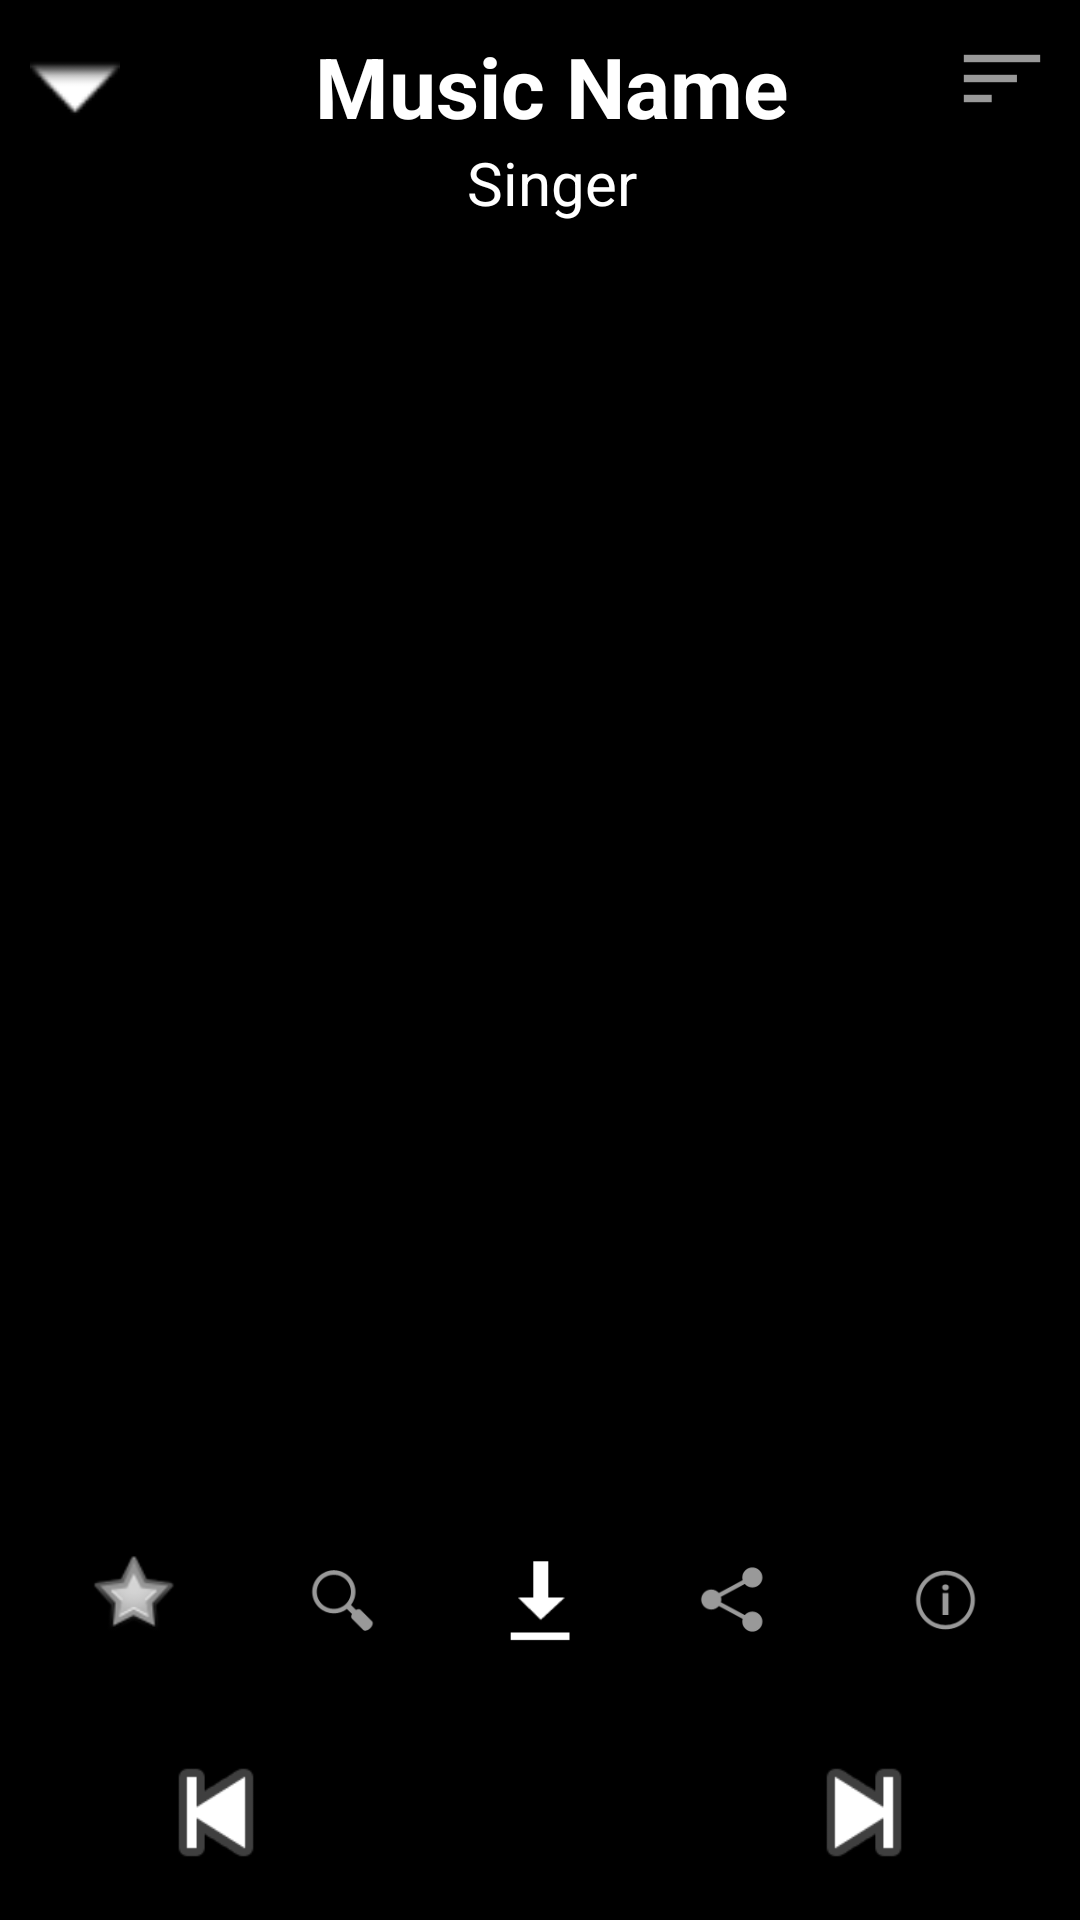

Produce the Android XML layout that renders to this screen, including the resource entries it uses.
<!-- AndroidManifest.xml: application theme Theme.Project2_MusicApp -->
<!-- res/layout/activity_main.xml -->
<?xml version="1.0" encoding="utf-8"?>
<RelativeLayout xmlns:android="http://schemas.android.com/apk/res/android"
    xmlns:app="http://schemas.android.com/apk/res-auto"
    xmlns:tools="http://schemas.android.com/tools"
    android:layout_width="match_parent"
    android:layout_height="match_parent"
    android:orientation="vertical"
    android:padding="10dp"
    android:background="@android:color/background_dark"
    tools:context=".MainActivity">

    <ImageView
        android:id="@+id/img_clear"
        android:layout_width="30dp"
        android:layout_height="40dp"
        app:srcCompat="@android:drawable/arrow_down_float" />

    <LinearLayout
        android:id="@+id/layout_info"
        android:layout_width="match_parent"
        android:layout_height="wrap_content"
        android:layout_toStartOf="@+id/img_listMusic"
        android:layout_toEndOf="@+id/img_clear"
        android:paddingLeft="10dp"
        android:gravity="center"
        android:orientation="vertical">

        <TextView
            android:id="@+id/txt_nameMusic"
            android:layout_width="wrap_content"
            android:layout_height="wrap_content"
            android:text="Music Name"
            android:textColor="@android:color/white"
            android:textSize="28dp"
            android:textStyle="bold" />

        <TextView
            android:id="@+id/txt_nameSinger"
            android:layout_width="wrap_content"
            android:layout_height="wrap_content"
            android:text="Singer"
            android:textSize="20dp"
            android:textColor="@android:color/white" />
    </LinearLayout>

    <ImageView
        android:id="@+id/img_listMusic"
        android:layout_width="wrap_content"
        android:layout_height="wrap_content"
        android:layout_alignParentEnd="true"
        app:srcCompat="@android:drawable/ic_menu_sort_by_size" />

    <ImageView
        android:id="@+id/img_singer"
        android:layout_width="342dp"
        android:layout_height="346dp"
        android:layout_below="@+id/layout_info"
        android:layout_alignParentStart="true"
        android:layout_alignParentEnd="true"
        android:layout_marginStart="30dp"
        android:layout_marginTop="48dp"
        android:layout_marginEnd="30dp"
        app:srcCompat="@mipmap/ic_launcher" />


    <LinearLayout
        android:id="@+id/more_opptions"
        android:layout_width="match_parent"
        android:layout_height="30dp"
        android:layout_below="@+id/img_singer"
        android:layout_marginTop="50dp">

        <ImageView
            android:id="@+id/imageView11"
            android:layout_width="wrap_content"
            android:layout_height="match_parent"
            android:layout_weight="1"
            app:srcCompat="@android:drawable/star_big_off" />

        <ImageView
            android:id="@+id/imageView12"
            android:layout_width="wrap_content"
            android:layout_height="match_parent"
            android:layout_weight="1"
            app:srcCompat="@android:drawable/ic_menu_search" />

        <ImageView
            android:id="@+id/imageView9"
            android:layout_width="wrap_content"
            android:layout_height="match_parent"
            android:layout_weight="1"
            app:srcCompat="@android:drawable/stat_sys_download" />

        <ImageView
            android:id="@+id/imageView10"
            android:layout_width="wrap_content"
            android:layout_height="match_parent"
            android:layout_weight="1"
            app:srcCompat="@android:drawable/ic_menu_share" />

        <ImageView
            android:id="@+id/imageView13"
            android:layout_width="wrap_content"
            android:layout_height="match_parent"
            android:layout_weight="1"
            app:srcCompat="@android:drawable/ic_menu_info_details" />
    </LinearLayout>

    <LinearLayout
        android:id="@+id/layout_control"
        android:layout_width="match_parent"
        android:layout_height="80dp"
        android:layout_below="@+id/more_opptions"
        android:layout_marginTop="30dp">

        <ImageView
            android:id="@+id/img_previous"
            android:layout_width="wrap_content"
            android:layout_height="match_parent"
            android:layout_weight="1"
            app:srcCompat="@android:drawable/ic_media_previous" />

        <ImageView
            android:id="@+id/img_play_or_pause"
            android:layout_width="wrap_content"
            android:layout_height="match_parent"
            android:layout_weight="1"
            app:srcCompat="@drawable/ic_play_main" />

        <ImageView
            android:id="@+id/img_next"
            android:layout_width="wrap_content"
            android:layout_height="match_parent"
            android:layout_weight="1"
            app:srcCompat="@android:drawable/ic_media_next" />
    </LinearLayout>
</RelativeLayout>
<!-- resources referenced by this layout -->
<resources>
  <style name="Theme.Project2_MusicApp" parent="Theme.MaterialComponents.DayNight.DarkActionBar">
          
          <item name="colorPrimary">@color/purple_500</item>
          <item name="colorPrimaryVariant">@color/purple_700</item>
          <item name="colorOnPrimary">@color/white</item>
          
          <item name="colorSecondary">@color/teal_200</item>
          <item name="colorSecondaryVariant">@color/teal_700</item>
          <item name="colorOnSecondary">@color/black</item>
          
          <item name="android:statusBarColor">?attr/colorPrimaryVariant</item>
          
      </style>
  <!-- not gathered from this repository: default colours our renderer supplied (Android Studio template values) -->
  <color name="purple_500">#FF6200EE</color>
  <color name="purple_700">#FF3700B3</color>
  <color name="teal_200">#FF03DAC5</color>
  <color name="teal_700">#FF018786</color>
  <color name="black">#FF000000</color>
  <color name="white">#FFFFFFFF</color>
</resources>
